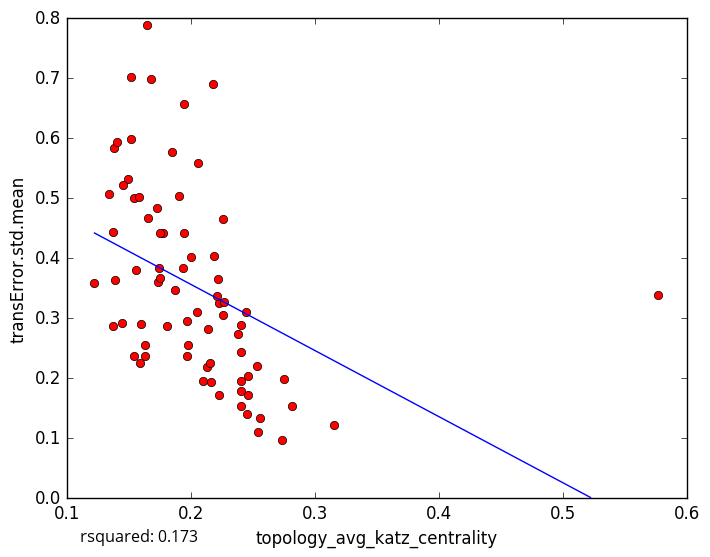

Data behind this chart, as committed beside it:
topology_avg_katz_centrality, transError.std.mean
0.152, 0.598
0.1935, 0.3834
0.2749, 0.1984
0.3157, 0.1227
0.2812, 0.1538
0.1369, 0.444
0.1497, 0.5318
0.2004, 0.4021
0.226, 0.306
0.2555, 0.1333
0.2403, 0.1947
0.2539, 0.1104
0.2451, 0.1398
0.2406, 0.1784
0.2533, 0.2198
0.2404, 0.2434
0.1974, 0.2561
0.5769, 0.3385
0.1379, 0.5839
0.2225, 0.3258
0.1404, 0.5942
0.1845, 0.5774
0.1746, 0.3838
0.168, 0.6984
0.2218, 0.366
0.2177, 0.6906
0.2186, 0.4043
0.1778, 0.4415
0.1626, 0.2377
0.1591, 0.2251
0.163, 0.2562
0.1947, 0.6567
0.1223, 0.3586
0.139, 0.363
0.1374, 0.2874
0.1343, 0.5073
0.2738, 0.09644
0.1539, 0.2364
0.1737, 0.3598
0.2377, 0.2736
0.1517, 0.7023
0.2057, 0.5582
0.2136, 0.2825
0.1444, 0.292
0.1749, 0.4416
0.1538, 0.5011
0.187, 0.3463
0.2258, 0.4662
0.2444, 0.3097
0.1905, 0.5038
0.2134, 0.2181
0.216, 0.1933
0.2047, 0.3104
0.1583, 0.5021
0.1972, 0.2956
0.1947, 0.4424
0.2214, 0.3371
0.1804, 0.2864
0.2095, 0.1954
0.2463, 0.1714
... 18 more rows
